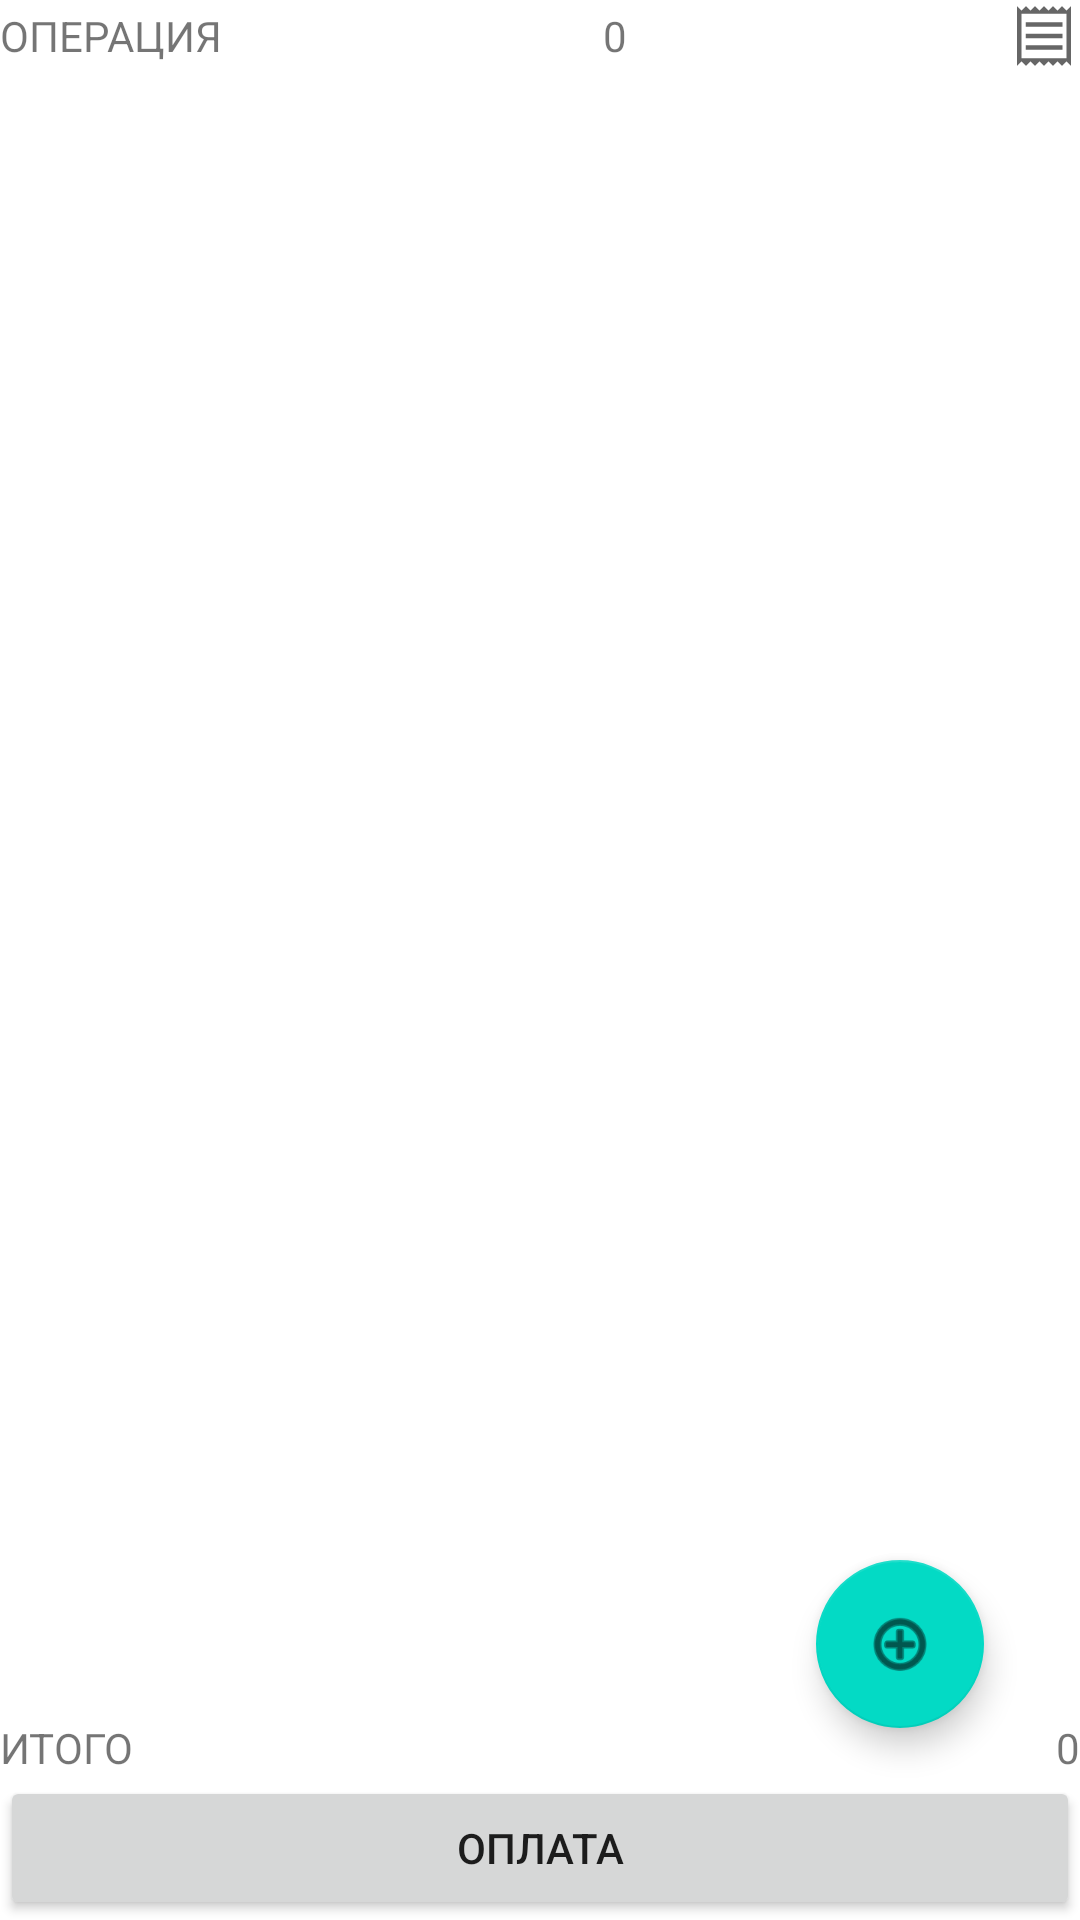

Here is an Android app screen rendered from its layout file. Give the layout XML and the strings, colors and styles it references.
<!-- AndroidManifest.xml: application theme Theme.Lavka -->
<!-- res/layout/activity_receipt.xml -->
<?xml version="1.0" encoding="utf-8"?>
<androidx.constraintlayout.widget.ConstraintLayout xmlns:android="http://schemas.android.com/apk/res/android"
    xmlns:app="http://schemas.android.com/apk/res-auto"
    xmlns:tools="http://schemas.android.com/tools"
    android:layout_width="match_parent"
    android:layout_height="match_parent"
    tools:context=".ReceiptActivity">

    <TableLayout
        android:layout_width="fill_parent"
        android:layout_height="match_parent"
        app:layout_constraintBottom_toBottomOf="parent"
        app:layout_constraintEnd_toEndOf="parent"
        app:layout_constraintStart_toStartOf="parent"
        app:layout_constraintTop_toTopOf="parent">

        <TableRow
            android:layout_width="fill_parent"
            android:layout_height="match_parent">

            <TextView
                android:id="@+id/receiptActivityReceiptType"
                android:layout_width="match_parent"
                android:layout_height="match_parent"
                android:gravity="center_vertical"
                android:text="ОПЕРАЦИЯ" />

            <TextView
                android:id="@+id/receiptActivityReceiptInfo"
                android:layout_width="wrap_content"
                android:layout_height="match_parent"
                android:layout_weight="1"
                android:gravity="center"
                android:text="0" />

            <ImageButton
                android:id="@+id/receiptActivityReceiptEdit"
                android:layout_width="wrap_content"
                android:layout_height="wrap_content"
                android:background="@color/white"
                app:srcCompat="@drawable/receipt_edit" />
        </TableRow>

        <TableRow
            android:layout_width="fill_parent"
            android:layout_height="match_parent"
            android:layout_weight="1">

            <androidx.recyclerview.widget.RecyclerView
                android:id="@+id/receipt_list"
                android:layout_width="match_parent"
                android:layout_height="match_parent"
                android:layout_span="3"
                android:layout_weight="1"
                android:scrollbars="vertical"
                app:layoutManager="androidx.recyclerview.widget.LinearLayoutManager" />
        </TableRow>

        <TableRow
            android:layout_width="match_parent"
            android:layout_height="match_parent" >

            <TextView
                android:id="@+id/textView2"
                android:layout_width="wrap_content"
                android:layout_height="wrap_content"
                android:layout_weight="1"
                android:text="ИТОГО" />

            <TextView
                android:id="@+id/receiptActivityReceiptTotal"
                android:layout_width="wrap_content"
                android:layout_height="wrap_content"
                android:layout_span="2"
                android:gravity="right"
                android:text="0" />
        </TableRow>

        <TableRow
            android:layout_width="fill_parent"
            android:layout_height="match_parent">

            <Button
                android:id="@+id/receiptPay"
                android:layout_width="match_parent"
                android:layout_height="wrap_content"
                android:layout_span="3"
                android:layout_weight="1"
                android:text="Оплата" />
        </TableRow>

    </TableLayout>

    <com.google.android.material.floatingactionbutton.FloatingActionButton
        android:id="@+id/fabAdd"
        android:layout_width="wrap_content"
        android:layout_height="wrap_content"
        android:layout_marginEnd="32dp"
        android:layout_marginBottom="64dp"
        android:clickable="true"
        app:layout_constraintBottom_toBottomOf="parent"
        app:layout_constraintEnd_toEndOf="parent"
        app:srcCompat="@android:drawable/ic_menu_add" />

</androidx.constraintlayout.widget.ConstraintLayout>
<!-- resources referenced by this layout -->
<resources>
  <color name="white">#FFFFFFFF</color>
  <!-- drawable receipt_edit (drawable) -->
  <vector xmlns:android="http://schemas.android.com/apk/res/android"
      android:width="24dp"
      android:height="24dp"
      android:viewportWidth="48"
      android:viewportHeight="48"
      android:tint="?attr/colorControlNormal">
    <path
        android:fillColor="@android:color/white"
        android:pathData="M6,43.95V4.05L9,7.05L12,4.05L15,7.05L18,4.05L21,7.05L24,4.05L27,7.05L30,4.05L33,7.05L36,4.05L39,7.05L42,4.05V43.95L39,40.95L36,43.95L33,40.95L30,43.95L27,40.95L24,43.95L21,40.95L18,43.95L15,40.95L12,43.95L9,40.95ZM11.85,33.2H36.35V30.2H11.85ZM11.85,25.5H36.35V22.5H11.85ZM11.85,17.75H36.35V14.75H11.85ZM9,38.9H39V9.1H9ZM9,9.1V38.9Z"/>
  </vector>
  <style name="Theme.Lavka" parent="Theme.MaterialComponents.DayNight.DarkActionBar">
          
          <item name="colorPrimary">@color/primaryColor</item>
          <item name="colorPrimaryVariant">@color/primaryDarkColor</item>
          <item name="colorOnPrimary">@color/primaryTextColor</item>
          
          <item name="colorSecondary">@color/teal_200</item>
          <item name="colorSecondaryVariant">@color/teal_700</item>
          <item name="colorOnSecondary">@color/black</item>
          
          <item name="android:statusBarColor" tools:targetApi="21">?attr/colorPrimaryVariant</item>
          
      </style>
  <color name="primaryColor">#ff5722</color>
  <color name="primaryDarkColor">#c41c00</color>
  <color name="primaryTextColor">#000000</color>
  <color name="teal_200">#FF03DAC5</color>
  <color name="teal_700">#FF018786</color>
  <color name="black">#FF000000</color>
</resources>
